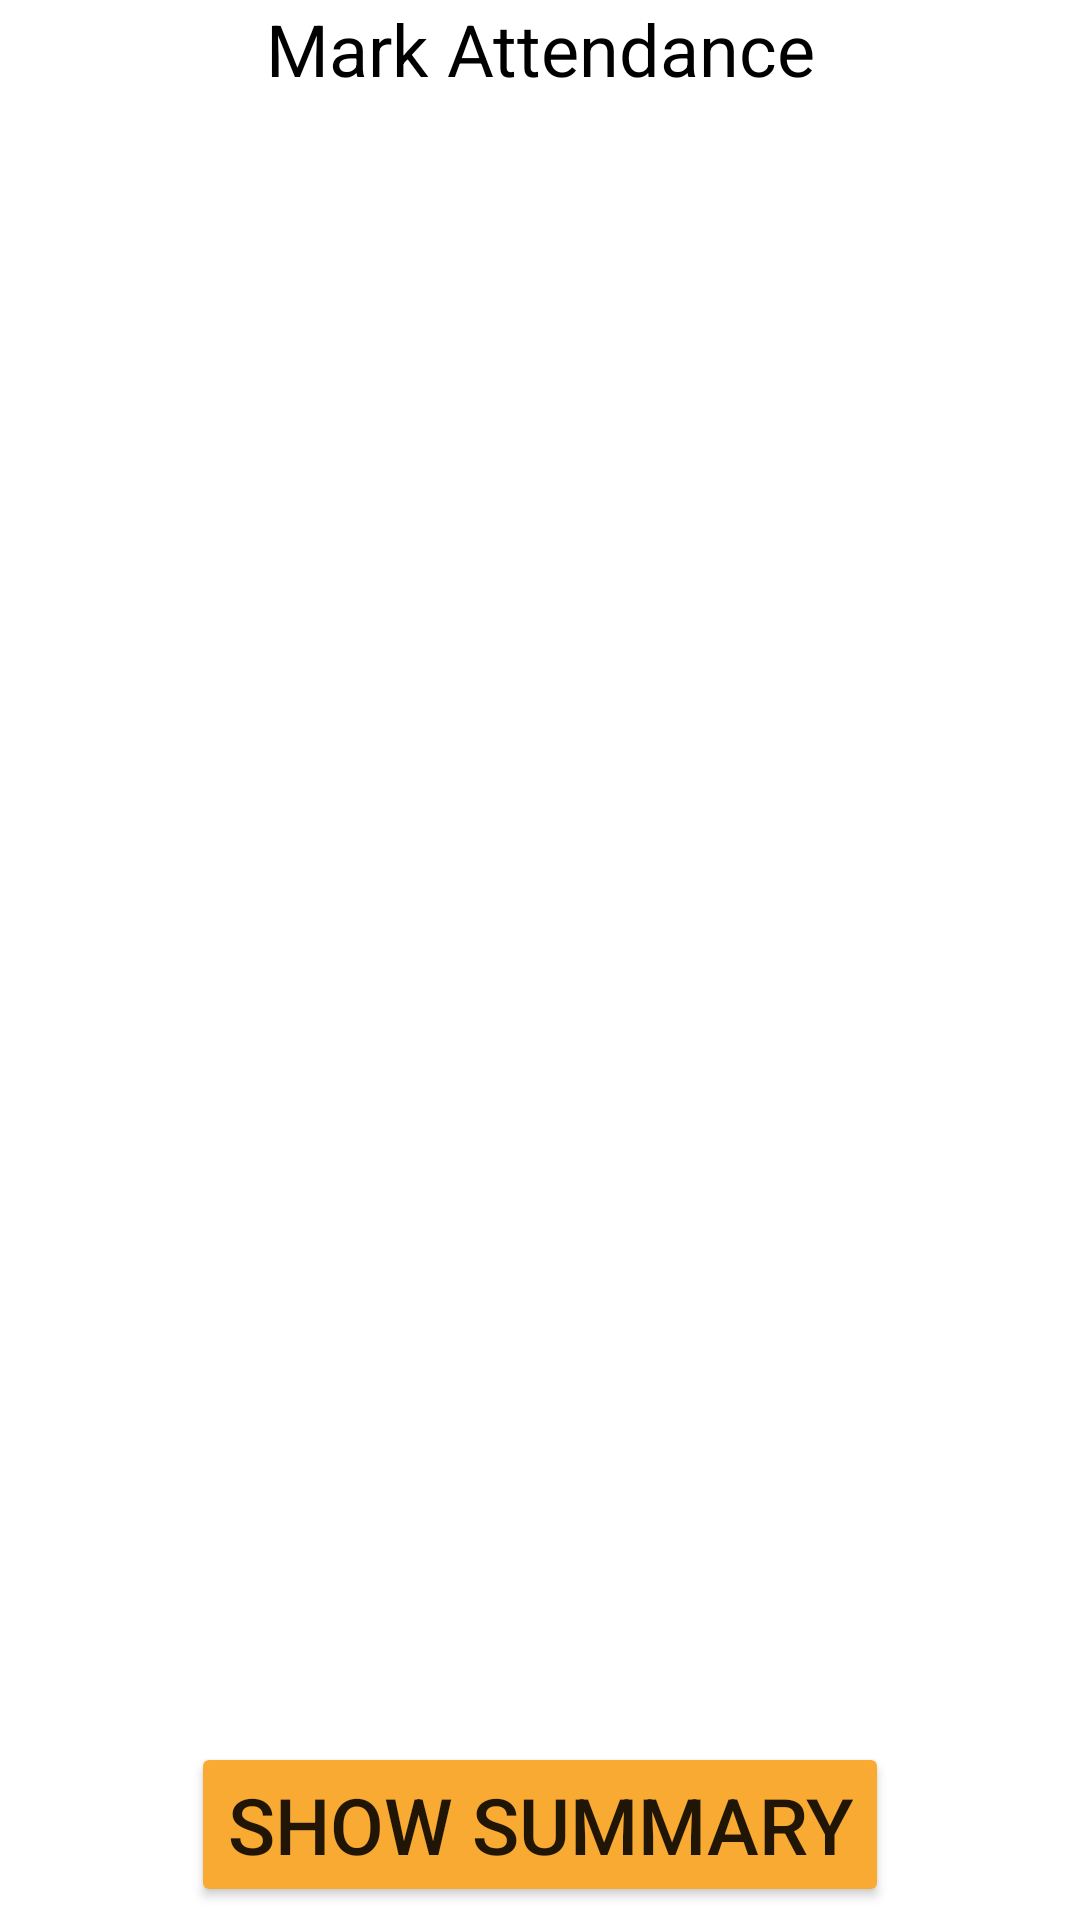

Write the Android layout XML for this screen, with the resource values it uses.
<!-- AndroidManifest.xml: application theme Theme.SmartAttendanceApp -->
<!-- res/layout/activity_export.xml -->
<?xml version="1.0" encoding="utf-8"?>
<androidx.constraintlayout.widget.ConstraintLayout xmlns:android="http://schemas.android.com/apk/res/android"
    xmlns:app="http://schemas.android.com/apk/res-auto"
    xmlns:tools="http://schemas.android.com/tools"
    android:layout_width="match_parent"
    android:layout_height="match_parent"
    tools:context=".MarkPresentActivity">

    <TextView
        android:id="@+id/mark"
        android:layout_width="match_parent"
        android:layout_height="wrap_content"
        android:gravity="center"
        android:text="Mark Attendance"
        android:textColor="#000000"
        android:textSize="24sp"
        tools:layout_editor_absoluteX="-2dp"
        tools:layout_editor_absoluteY="2dp" />

    <ScrollView
        android:id="@+id/scrollview"
        android:layout_width="262dp"
        android:layout_height="615dp"
        android:layout_marginStart="50dp"
        android:layout_marginLeft="50dp"
        app:layout_constraintBottom_toBottomOf="parent"
        app:layout_constraintEnd_toEndOf="parent"
        app:layout_constraintStart_toStartOf="parent"
        app:layout_constraintTop_toBottomOf="@+id/mark"
        app:layout_constraintVertical_bias="0.104">

        <LinearLayout
            android:id="@+id/linearlayout"
            android:layout_width="match_parent"
            android:layout_height="wrap_content"
            android:orientation="vertical">

        </LinearLayout>
    </ScrollView>

    <Button
        android:id="@+id/summarybutton"
        android:layout_width="wrap_content"
        android:layout_height="wrap_content"
        android:layout_gravity="center"
        android:gravity="center"
        android:onClick="showSummary"
        android:text="Show summary"
        android:textSize="26sp"
        app:backgroundTint="#F9AA33"
        app:layout_constraintBottom_toBottomOf="parent"
        app:layout_constraintEnd_toEndOf="parent"
        app:layout_constraintStart_toStartOf="parent"
        app:layout_constraintTop_toBottomOf="@+id/mark"
        app:layout_constraintVertical_bias="0.992" />

</androidx.constraintlayout.widget.ConstraintLayout>
<!-- resources referenced by this layout -->
<resources>
  <style name="Theme.SmartAttendanceApp" parent="Theme.MaterialComponents.DayNight.DarkActionBar">
          
          <item name="colorPrimary">@color/ReplyBlue_700</item>
          <item name="colorPrimaryVariant">@color/ReplyBlue_600</item>
          <item name="colorOnPrimary">@color/ReplyBlue_800</item>
          
          <item name="colorSecondary">@color/teal_200</item>
          <item name="colorSecondaryVariant">@color/teal_700</item>
          <item name="colorOnSecondary">@color/black</item>
          
          <item name="android:statusBarColor" tools:targetApi="l">?attr/colorPrimaryVariant</item>
          
      </style>
  <color name="ReplyBlue_700">#344955</color>
  <color name="ReplyBlue_600">#4A6572</color>
  <color name="ReplyBlue_800">#232F34</color>
  <color name="teal_200">#FF03DAC5</color>
  <color name="teal_700">#FF018786</color>
  <color name="black">#FF000000</color>
</resources>
